Run: headless pygame with SDL's dummy video driver; simulated clock (each Clock.tick advances the game by its frame time, no real sleeping); random seed 0; keys injected as events and as key.get_pressed() state; no mouse input.
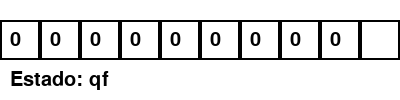
Frame 1 of 1 · flips 1–60 · no input (game ended)

The pygame program that drew these frames:

import pygame
import sys

# Inicializar constantes
CELL_SIZE = 40   # Tamaño de cada celda de la cinta
FONT_SIZE = 30
TAPE_LENGTH = 10  # Longitud inicial de la cinta visible

# Colores
WHITE = (255, 255, 255)
BLACK = (0, 0, 0)
BLUE = (0, 0, 255)

# Definición de la máquina de Turing
class TuringMachine:
    def __init__(self, tape, blank_symbol=' '):
        self.tape = list(tape) + [blank_symbol] * (TAPE_LENGTH - len(tape))  # Cinta con espacio en blanco
        self.head_position = 0  # Posición inicial del cabezal
        self.blank_symbol = blank_symbol  # Símbolo en blanco
        self.state = 'q0'  # Estado inicial

    def step(self, transitions):
        symbol = self.tape[self.head_position]
        if (self.state, symbol) in transitions:
            new_state, write_symbol, direction = transitions[(self.state, symbol)]
            self.tape[self.head_position] = write_symbol
            # Mover el cabezal
            if direction == 'R':
                self.head_position += 1
                if self.head_position >= len(self.tape):
                    self.tape.append(self.blank_symbol)  # Extiende la cinta a la derecha
            elif direction == 'L':
                self.head_position -= 1
                if self.head_position < 0:
                    self.tape.insert(0, self.blank_symbol)  # Extiende la cinta a la izquierda
                    self.head_position = 0
            self.state = new_state

    def get_tape(self):
        return ''.join(self.tape)

# Configuración de las transiciones
transitions = {
    ('q0', '0'): ('q0', '0', 'R'),  # Si es 0, permanece en q0 y mueve a la derecha
    ('q0', '1'): ('q0', '0', 'R'),  # Si es 1, cambia a 0 y mueve a la derecha
    ('q0', ' '): ('qf', ' ', 'R')   # Si encuentra espacio en blanco, va a estado final
}

# Inicialización de pygame
pygame.init()
screen = pygame.display.set_mode((CELL_SIZE * TAPE_LENGTH, 100))
pygame.display.set_caption("Máquina de Turing")
font = pygame.font.Font(None, FONT_SIZE)

# Función para dibujar la cinta y el cabezal
def draw_tape(machine):
    screen.fill(WHITE)
    for i, symbol in enumerate(machine.tape[:TAPE_LENGTH]):
        x = i * CELL_SIZE
        color = BLUE if i == machine.head_position else BLACK
        pygame.draw.rect(screen, color, (x, 20, CELL_SIZE, CELL_SIZE), 2)
        text = font.render(symbol, True, color)
        screen.blit(text, (x + 10, 30))

    state_text = font.render(f"Estado: {machine.state}", True, BLACK)
    screen.blit(state_text, (10, 70))
    pygame.display.flip()

# Cinta inicial y creación de la máquina de Turing
initial_tape = ['0', '0', '1', '0', '1', '1', '1', '0', '1']
machine = TuringMachine(initial_tape)

# Bucle principal de la animación
clock = pygame.time.Clock()
running = True
while running:
    draw_tape(machine)
    pygame.time.delay(500)  # Retardo entre pasos (ajusta según lo necesites)

    for event in pygame.event.get():
        if event.type == pygame.QUIT:
            running = False

    # Realizar un paso de la máquina de Turing
    if machine.state != 'qf':  # Continuar hasta el estado final
        machine.step(transitions)
    else:
        running = False  # Detener si alcanza el estado final

    clock.tick(1)  # Velocidad de actualización de la animación

pygame.quit()
sys.exit()
